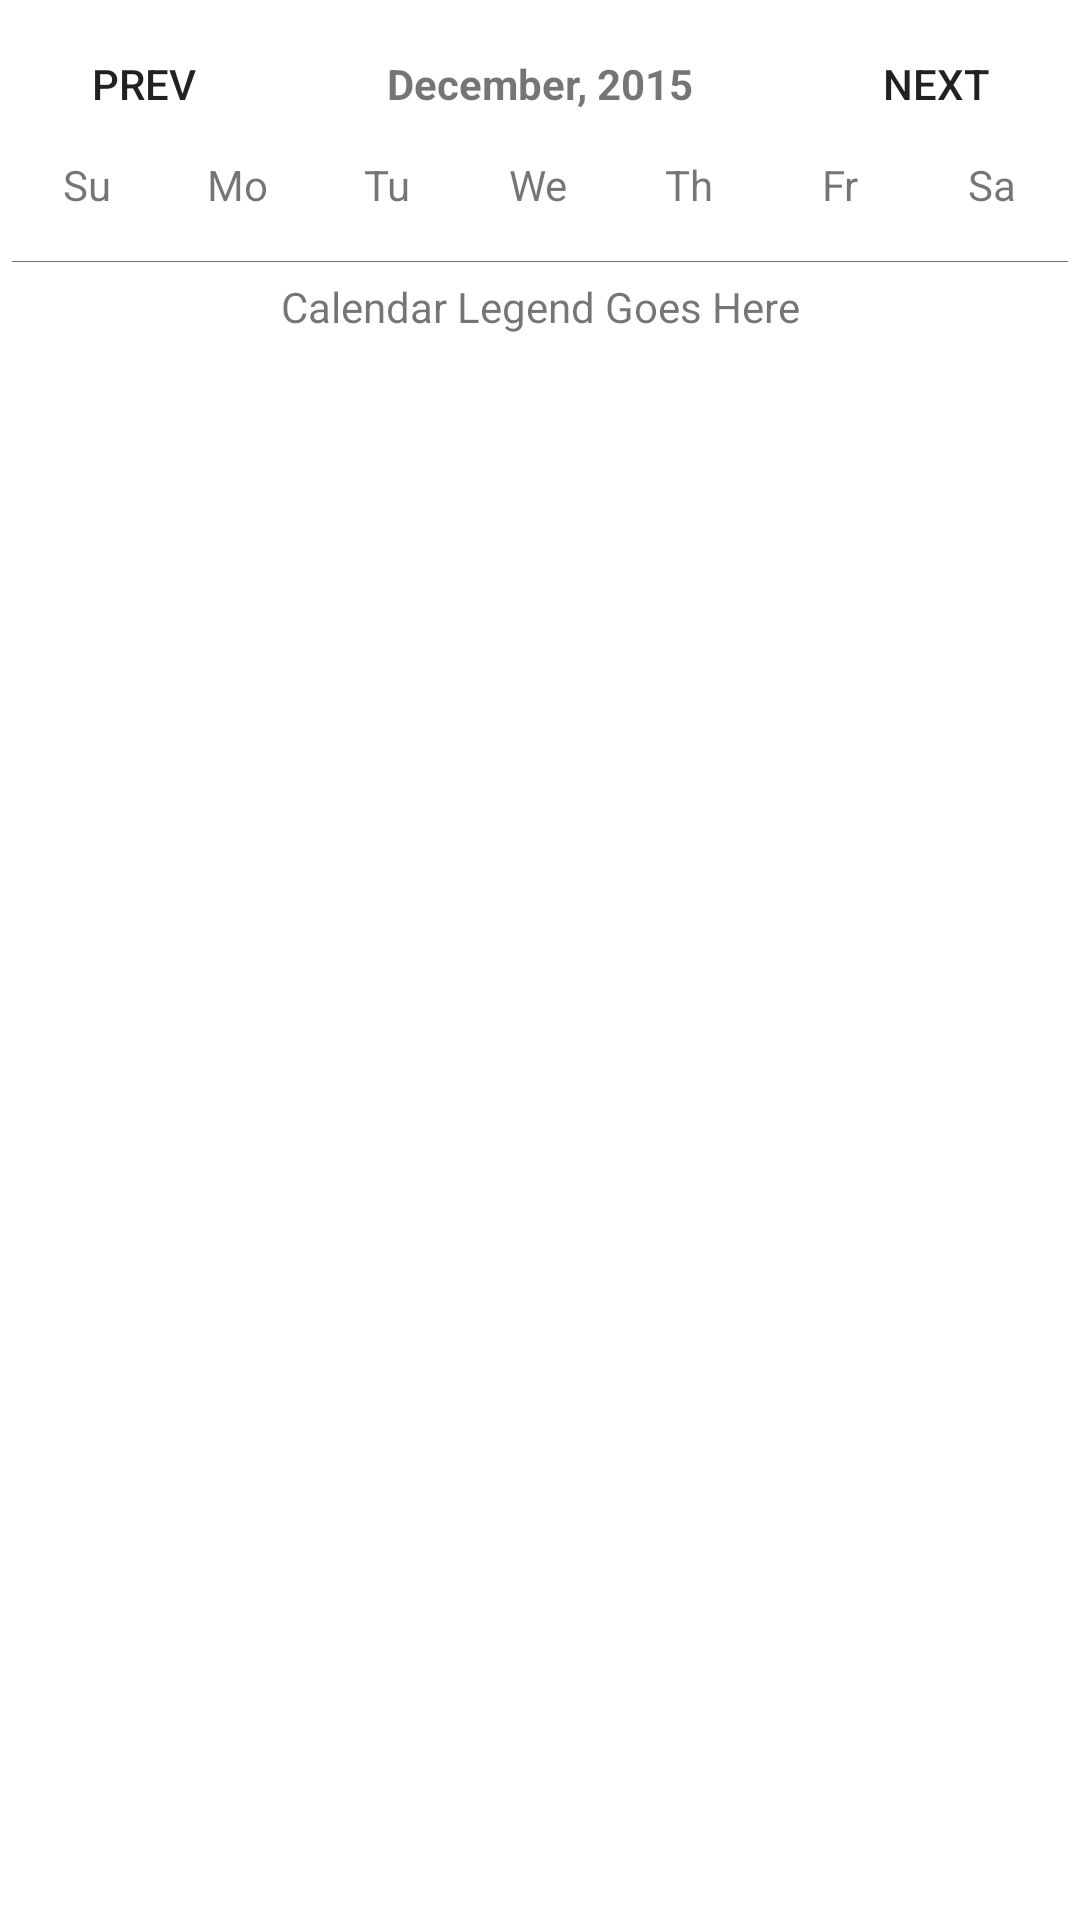

Write the Android layout XML for this screen, with the resource values it uses.
<!-- AndroidManifest.xml: application theme AppTheme -->
<!-- res/layout/dialog_fragment_calendar.xml -->
<?xml version="1.0" encoding="utf-8"?>
<LinearLayout
    xmlns:android="http://schemas.android.com/apk/res/android"
    xmlns:tools="http://schemas.android.com/tools"
    tools:ignore="MissingPrefix"
    android:orientation="vertical"
    android:background="@color/colorWhite"
    android:padding="4dp"
    android:layout_width="match_parent"
    android:layout_height="wrap_content">

    
    <RelativeLayout
        android:layout_width="match_parent"
        android:layout_height="wrap_content">

        <Button
            android:id="@+id/previous_button"
            android:layout_alignParentLeft="true"
            android:text="Prev"
            fontPath="fonts/freebnb.ttf"
            android:background="@android:color/transparent"
            android:layout_width="wrap_content"
            android:layout_height="wrap_content" />

        <TextView
            android:id="@+id/dialog_title_tv"
            android:layout_centerInParent="true"
            android:text="December, 2015"
            android:textStyle="bold"
            android:layout_width="wrap_content"
            android:layout_height="wrap_content" />

        <Button
            android:id="@+id/next_button"
            android:layout_alignParentRight="true"
            android:text="Next"
            fontPath="fonts/freebnb.ttf"
            android:background="@android:color/transparent"
            android:layout_width="wrap_content"
            android:layout_height="wrap_content" />

    </RelativeLayout>

    
    <LinearLayout
        android:orientation="horizontal"
        android:layout_width="match_parent"
        android:layout_height="wrap_content">

        <TextView
            android:text="Su"
            android:gravity="center"
            android:layout_weight="0.143"
            android:layout_width="0dp"
            android:layout_height="wrap_content" />

        <TextView
            android:text="Mo"
            android:gravity="center"
            android:layout_weight="0.143"
            android:layout_width="0dp"
            android:layout_height="wrap_content" />

        <TextView
            android:text="Tu"
            android:gravity="center"
            android:layout_weight="0.143"
            android:layout_width="0dp"
            android:layout_height="wrap_content" />

        <TextView
            android:text="We"
            android:gravity="center"
            android:layout_weight="0.143"
            android:layout_width="0dp"
            android:layout_height="wrap_content" />

        <TextView
            android:text="Th"
            android:gravity="center"
            android:layout_weight="0.143"
            android:layout_width="0dp"
            android:layout_height="wrap_content" />

        <TextView
            android:text="Fr"
            android:gravity="center"
            android:layout_weight="0.143"
            android:layout_width="0dp"
            android:layout_height="wrap_content" />

        <TextView
            android:text="Sa"
            android:gravity="center"
            android:layout_weight="0.143"
            android:layout_width="0dp"
            android:layout_height="wrap_content" />

    </LinearLayout>

    
    <GridView
        android:visibility="visible"
        android:id="@+id/calendar_gv"
        android:numColumns="7"
        android:verticalSpacing="6dp"
        android:layout_marginTop="8dp"
        android:layout_marginBottom="8dp"
        android:layout_width="wrap_content"
        android:layout_height="wrap_content" />

    <View
        android:layout_width="match_parent"
        android:layout_height="0.05dp"
        android:background="@color/colorGrey" />

    
    <LinearLayout
        android:orientation="horizontal"
        android:gravity="center"
        android:layout_width="match_parent"
        android:layout_height="30dp">

        <TextView
            android:gravity="center"
            android:text="Calendar Legend Goes Here"
            android:layout_width="match_parent"
            android:layout_height="match_parent" />

    </LinearLayout>

</LinearLayout>
<!-- resources referenced by this layout -->
<resources>
  <color name="colorGrey">#737373</color>
  <color name="colorWhite">#FFFFFF</color>
  <style name="AppTheme" parent="Theme.AppCompat.Light.DarkActionBar">
          
          <item name="colorPrimary">@color/colorTurquoise</item>
          <item name="colorPrimaryDark">@color/colorTurquoiseDark</item>
          <item name="colorAccent">@color/colorWhite</item>
      </style>
  <color name="colorTurquoise">#00AFB0</color>
  <color name="colorTurquoiseDark">#00696A</color>
</resources>
